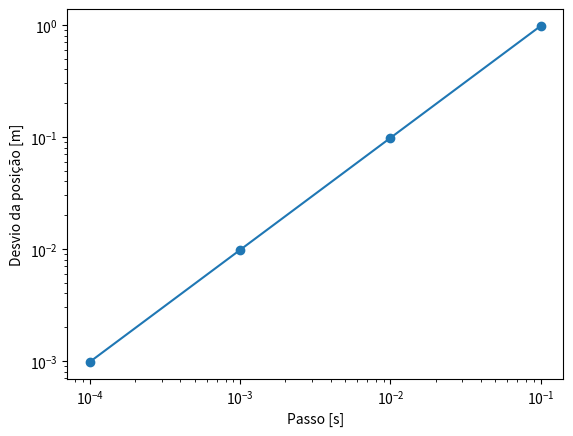

Reproduce this figure in Python.
import numpy as np
import matplotlib.pyplot as plt

'''
Uma bola de ténis é largada de uma altura elevada. Considere a queda livre, sem resistência do ar.
Considere que a aceleração vertical é g = 9.80 m/s2
'''

# a)Construa um programa que determine a posição do objeto, 
#   usando o método de Euler, no intervalo de tempo [0, 4]s .
t0 = 0.0 #tempo inicial
tf = 4.0 #tempo final
x0 = 0.0 #posição inicial
v0 = 0.0 #velocidade inicial
dt = 0.1 #passo

g = 9.8

t = np.arange(t0, tf, dt)
v = np.empty(np.size(t))
x = np.empty(np.size(t))

v[0] = v0
x[0] = x0
for i in range(np.size(t) - 1):  #método de euler
    v[i + 1] = v[i] + g*dt
    x[i + 1] = x[i] + v[i]*dt

# b) Qual a velocidade no instante 3s?
#t3 = v*dt --> v = t3/dt
i3 = int(3.0/dt)
print("v[3] = ", v[i3], "m/s")

# c) Repita as alíneas anteriores, com um passo de tempo 10
#    vezes menor.
dt = 0.01 

t = np.arange(t0, tf, dt)
v = np.empty(np.size(t))
x = np.empty(np.size(t))

v[0] = v0
x[0] = x0
for i in range(np.size(t) - 1):
    v[i + 1] = v[i] + g*dt
    x[i + 1] = x[i] + v[i]*dt

i3 = int(3.0/dt)
print("v[3] = ", v[i3], "m/s")

# d)
#não muda, independentemente do passo

# e) Qual a posição em 3s, se o objeto partiu da posição 0m?
dt = 0.1

t = np.arange(t0, tf, dt)
v = np.empty(np.size(t))
x = np.empty(np.size(t))

v[0] = v0
x[0] = x0
for i in range(np.size(t) - 1):
    v[i + 1] = v[i] + g*dt
    x[i + 1] = x[i] + v[i]*dt

i3 = int(3.0/dt)
print("x[3] = ", x[i3], "m")

# f) Repita a alínea anterior, com um passo 10 vezes menor
dt = 0.01

t = np.arange(t0, tf, dt)
v = np.empty(np.size(t))
x = np.empty(np.size(t))

v[0] = v0
x[0] = x0
for i in range(np.size(t) - 1):
    v[i + 1] = v[i] + g*dt
    x[i + 1]  = x[i] + v[i]*dt

i3 = int(3.0 / dt)
print("x[3] = ", x[i3], "m")

# g)
#depende do passo - aproxima-se do valor real à medida que diminuimos o passo

# h) Calule novamente a posição no instante 2, para vários valores. Faça o gráfico
# do desvio do valor aproximado com o valor exato em função do passo. Como varia
# o erro com o passo?

dt = 0.1

t = np.arange(t0, tf, dt) 
v = np.empty(np.size(t)) 
x = np.empty(np.size(t)) 

v[0] = v0
x[0] = x0
for i in range(np.size(t) - 1):
 v[i + 1] = v[i] + g*dt
 x[i + 1] = x[i] + v[i]*dt

i2 = int(2.0 / dt) 
print("x[2s] com passo 0.1 = ", x[i2], "m")
print("desvio de x[2s] = ", np.abs(x[i2]-19.6), "m")

#------------------------------------------
dt = 0.01

t = np.arange(t0, tf, dt) 
v = np.empty(np.size(t)) 
x = np.empty(np.size(t)) 

v[0] = v0
x[0] = x0
for i in range(np.size(t) - 1):
 v[i + 1] = v[i] + g*dt
 x[i + 1] = x[i] + v[i]*dt

i2 = int(2.0 / dt) 
print("x[2s] com passo 0.01 = ", x[i2], "m")
print("desvio de x[2s] = ", np.abs(x[i2]-19.6), "m")

#------------------------------------------
dt = 0.001

t = np.arange(t0, tf, dt) 
v = np.empty(np.size(t)) 
x = np.empty(np.size(t)) 

v[0] = v0
x[0] = x0
for i in range(np.size(t) - 1):
 v[i + 1] = v[i] + g*dt
 x[i + 1] = x[i] + v[i]*dt

i2 = int(2.0 / dt) 
print("x[2s] com passo 0.001 = ", x[i2], "m")
print("desvio de x[2s] = ", np.abs(x[i2]-19.6), "m")

#-------------------------------------------

dt = 0.0001

t = np.arange(t0, tf, dt) 
v = np.empty(np.size(t)) 
x = np.empty(np.size(t)) 

v[0] = v0
x[0] = x0
for i in range(np.size(t) - 1):
 v[i + 1] = v[i] + g*dt
 x[i + 1] = x[i] + v[i]*dt

i2 = int(2.0 / dt) 
print("x[2s] com passo 0.0001 = ", x[i2], "m")
print("desvio de x[2s] = ", np.abs(x[i2]-19.6), "m")


passos = np.array([0.1, 0.01, 0.001, 0.0001]) #vários valores de passos utilizados
desvios = np.array([0.98, 0.098, 0.0098, 0.00098]) #vários valores dos desvios

plt.loglog(passos, desvios, 'o-')
plt.xlabel("Passo [s]")
plt.ylabel("Desvio da posição [m]")
plt.show()


